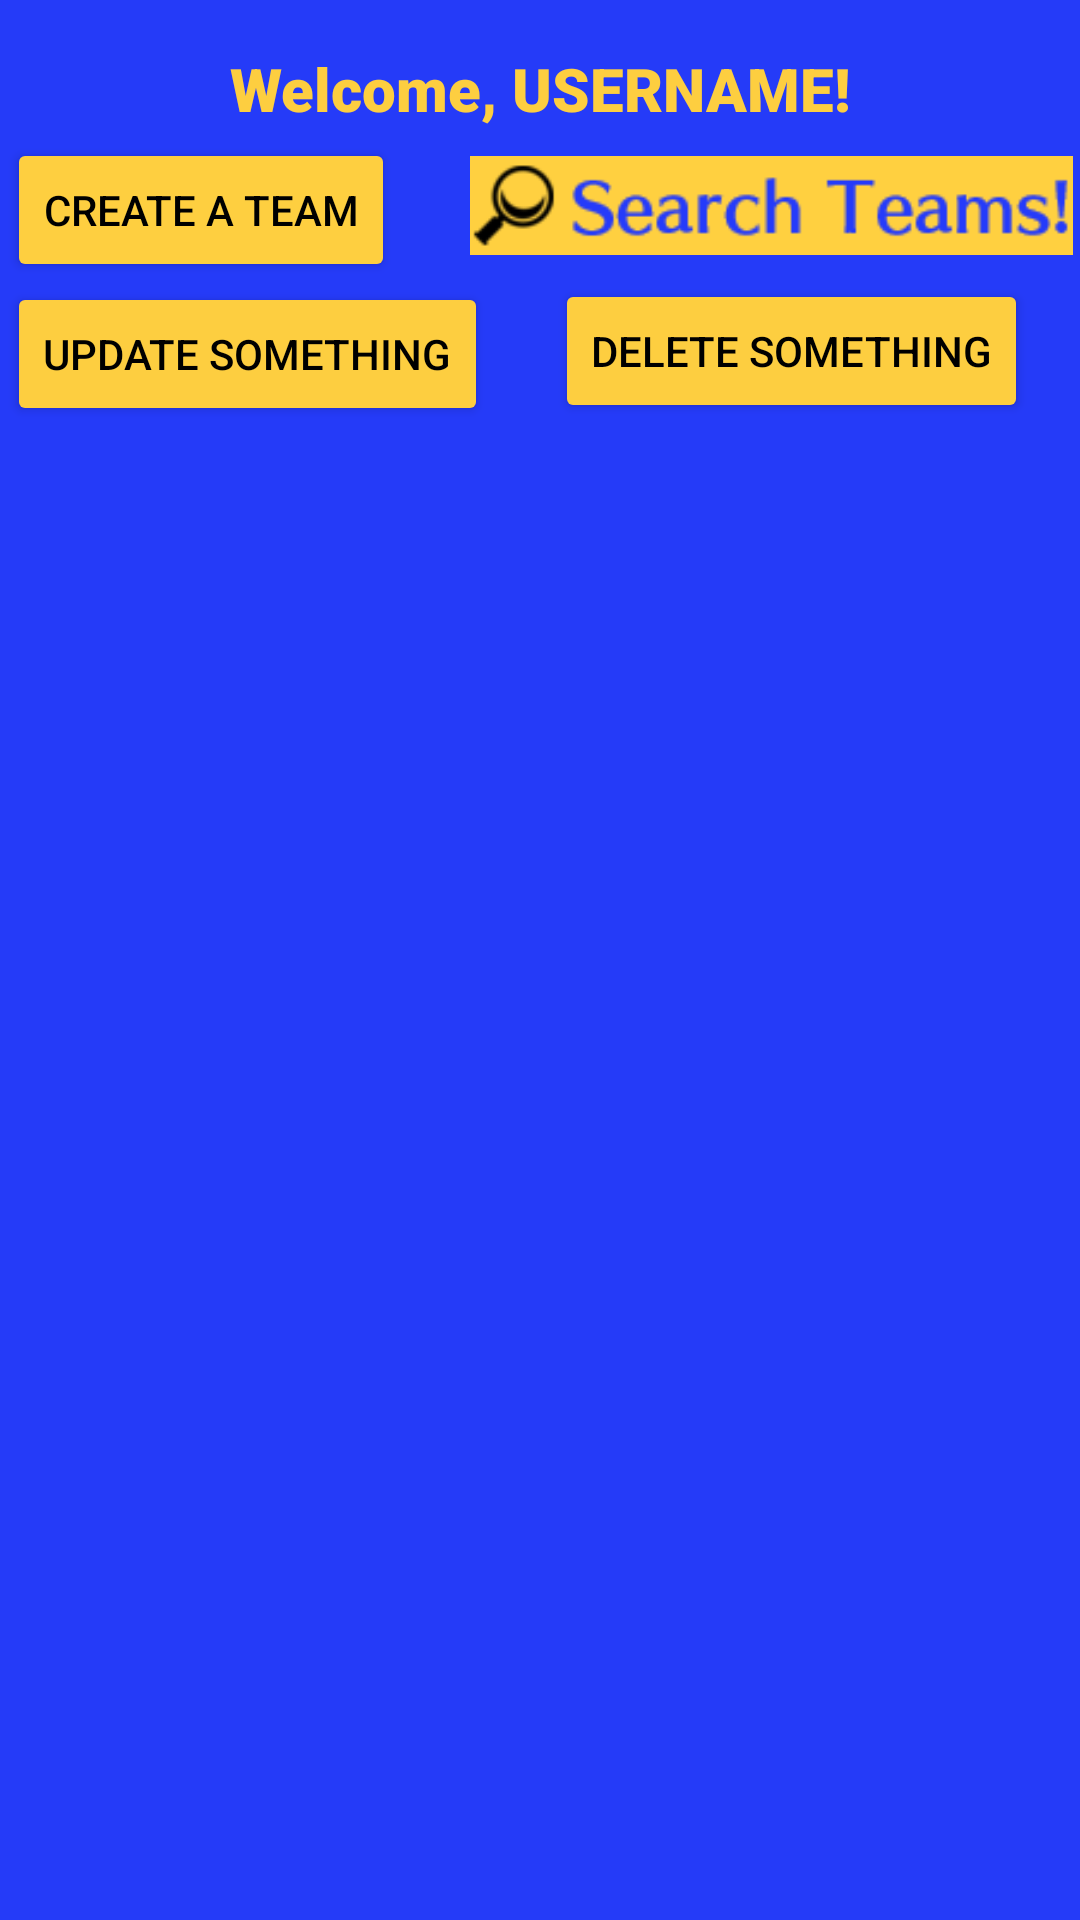

Here is an Android app screen rendered from its layout file. Give the layout XML and the strings, colors and styles it references.
<!-- AndroidManifest.xml: application theme Theme.Cecil_FinalProject -->
<!-- res/layout/activity_welcome.xml -->
<?xml version="1.0" encoding="utf-8"?>
<androidx.constraintlayout.widget.ConstraintLayout xmlns:android="http://schemas.android.com/apk/res/android"
    xmlns:app="http://schemas.android.com/apk/res-auto"
    xmlns:tools="http://schemas.android.com/tools"
    android:id="@+id/main"
    android:layout_width="match_parent"
    android:layout_height="match_parent"
    android:background="#253BF8"
    tools:context=".WelcomeActivity">

    <TextView
        android:id="@+id/txtVWelcome_username"
        android:layout_width="wrap_content"
        android:layout_height="wrap_content"
        android:layout_marginTop="16dp"
        android:layout_marginBottom="3dp"
        android:fontFamily="sans-serif-black"
        android:text="Welcome, USERNAME!"
        android:textColor="#FDCE40"
        android:textSize="20sp"
        app:layout_constraintBottom_toTopOf="@+id/btnVWelcome_create"
        app:layout_constraintEnd_toEndOf="parent"
        app:layout_constraintStart_toStartOf="parent"
        app:layout_constraintTop_toTopOf="parent" />

    <Button
        android:id="@+id/btnVWelcome_create"
        android:layout_width="wrap_content"
        android:layout_height="wrap_content"
        android:layout_marginStart="25dp"
        android:backgroundTint="#FECF40"
        android:text="Create a Team"
        android:textColor="#000000"
        android:textSize="14sp"
        app:layout_constraintBottom_toTopOf="@+id/btnVWelcUpdate"
        app:layout_constraintEnd_toStartOf="@+id/imgBtnVWelcome_search"
        app:layout_constraintStart_toStartOf="parent"
        app:layout_constraintTop_toBottomOf="@+id/txtVWelcome_username" />

    <Button
        android:id="@+id/btnVWelcome_delete"
        android:layout_width="wrap_content"
        android:layout_height="wrap_content"
        android:layout_marginEnd="15dp"
        android:backgroundTint="#FDCE40"
        android:text="Delete Something"
        android:textColor="#000000"
        android:textSize="14sp"
        app:layout_constraintEnd_toEndOf="parent"
        app:layout_constraintStart_toEndOf="@+id/btnVWelcUpdate"
        app:layout_constraintTop_toBottomOf="@+id/imgBtnVWelcome_search" />

    <ListView
        android:id="@+id/lvVWelcome_teams"
        android:layout_width="0dp"
        android:layout_height="0dp"
        android:layout_marginBottom="6dp"
        app:layout_constraintBottom_toBottomOf="parent"
        app:layout_constraintEnd_toEndOf="parent"
        app:layout_constraintStart_toStartOf="parent"
        app:layout_constraintTop_toBottomOf="@+id/btnVWelcUpdate" />

    <ImageButton
        android:id="@+id/imgBtnVWelcome_search"
        android:layout_width="251dp"
        android:layout_height="49dp"
        android:scaleX=".8"
        android:scaleY=".8"
        app:layout_constraintBottom_toTopOf="@+id/btnVWelcUpdate"
        app:layout_constraintEnd_toEndOf="parent"
        app:layout_constraintStart_toEndOf="@+id/btnVWelcome_create"
        app:layout_constraintTop_toBottomOf="@+id/txtVWelcome_username"
        app:srcCompat="@drawable/searchbutton" />

    <Button
        android:id="@+id/btnVWelcUpdate"
        android:layout_width="wrap_content"
        android:layout_height="wrap_content"
        android:layout_marginEnd="20dp"
        android:backgroundTint="#FDCE40"
        android:text="Update Something"
        android:textColor="#000000"
        app:layout_constraintBottom_toTopOf="@+id/lvVWelcome_teams"
        app:layout_constraintEnd_toStartOf="@+id/btnVWelcome_delete"
        app:layout_constraintStart_toStartOf="parent"
        app:layout_constraintTop_toBottomOf="@+id/btnVWelcome_create" />

</androidx.constraintlayout.widget.ConstraintLayout>
<!-- resources referenced by this layout -->
<resources>
  <!-- drawable searchbutton: png bitmap (drawable, 4634 bytes) -->
  <style name="Theme.Cecil_FinalProject" parent="Base.Theme.Cecil_FinalProject" />
  <style name="Base.Theme.Cecil_FinalProject" parent="Theme.Material3.DayNight.NoActionBar">
          
          
      </style>
</resources>
